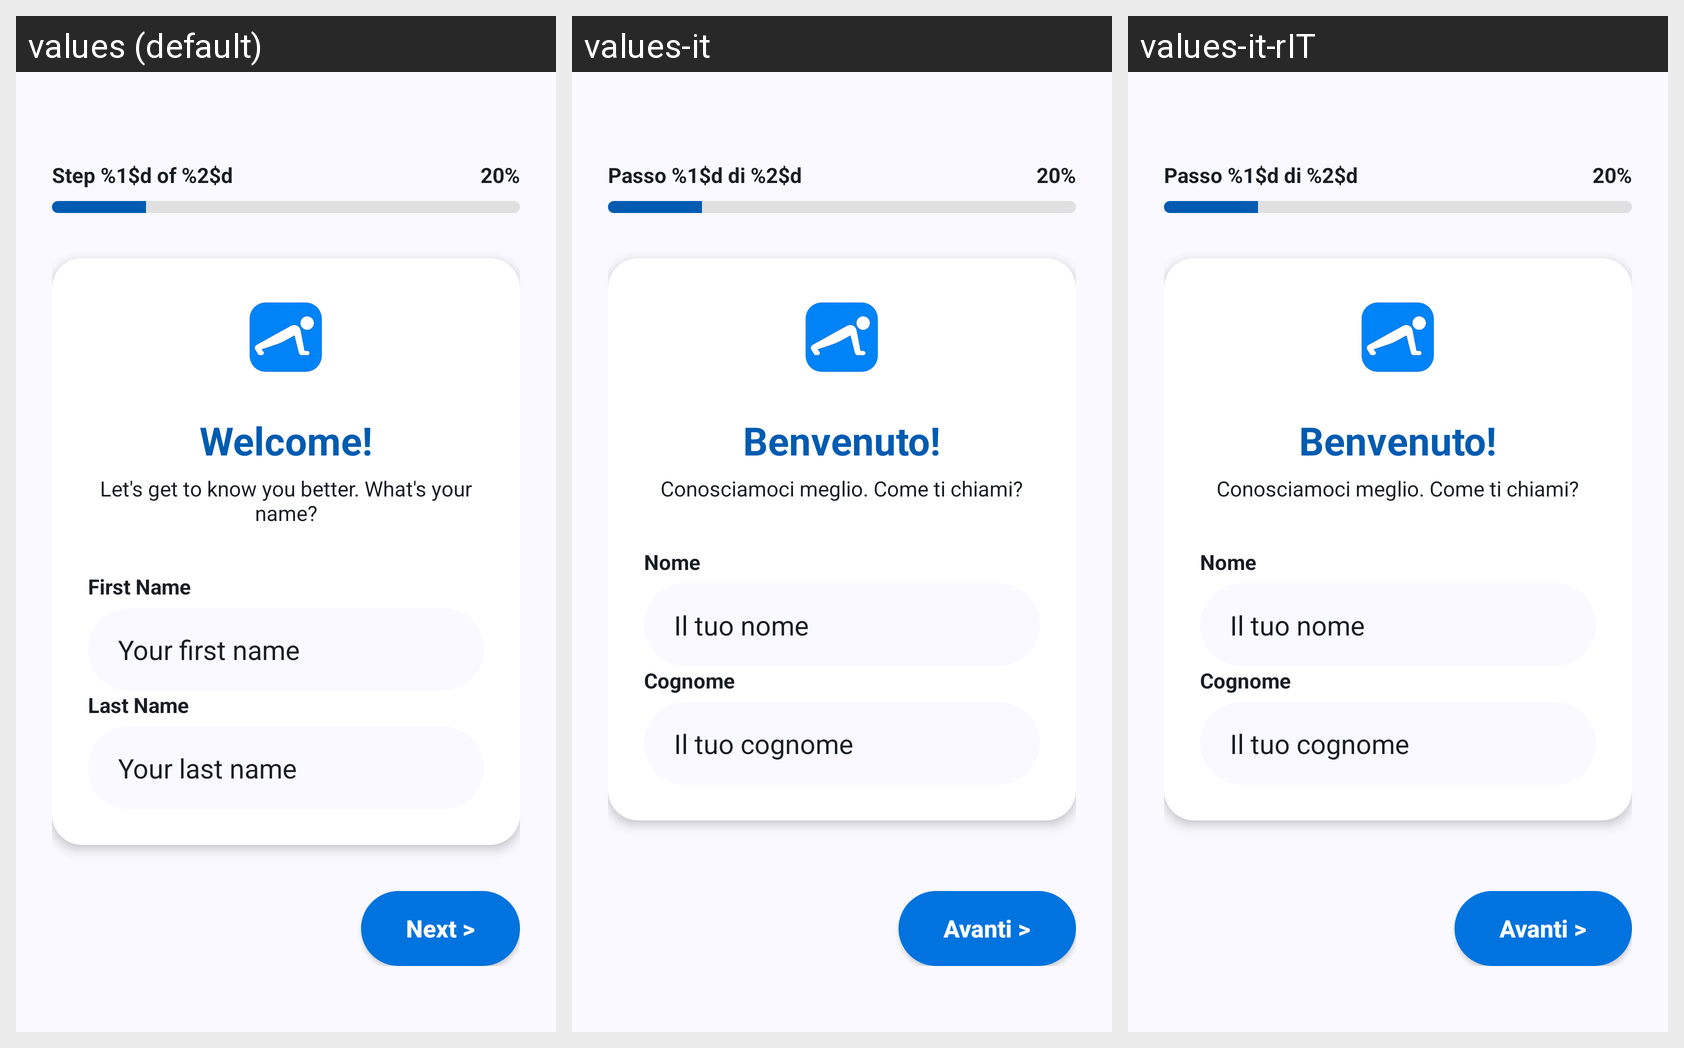

The Android screen above is rendered under several locales of the same app. Produce the string resources it draws, with the default and per-locale values.
Android screen res/layout/activity_questions.xml rendered under 3 locales, left to right: values (default), values-it, values-it-rIT. Device: Nexus 5 (rendered at 1080×1920; each locale shown at half size, 540×960, under a caption strip naming it); theme Theme.PushApp.
Strings drawn on this screen, with the default value and each locale's value (text and hints the layout hard-codes, and strings that could not be matched under every locale, appear in the picture but are not listed):

step_of
  values: Step %1$d of %2$d
  values-it: Passo %1$d di %2$d
  values-it-rIT: Passo %1$d di %2$d

_20
  values: 20%
  values-it: 20%  [not translated; the default value is used]
  values-it-rIT: 20%  [not translated; the default value is used]

welcome
  values: Welcome!
  values-it: Benvenuto!
  values-it-rIT: Benvenuto!  [from values-it]

let_s_get_to_know_you_better_what_s_your_name
  values: Let's get to know you better. What's your name?
  values-it: Conosciamoci meglio. Come ti chiami?
  values-it-rIT: Conosciamoci meglio. Come ti chiami?  [from values-it]

first_name
  values: First Name
  values-it: Nome
  values-it-rIT: Nome  [from values-it]

your_first_name
  values: Your first name
  values-it: Il tuo nome
  values-it-rIT: Il tuo nome  [from values-it]

last_name
  values: Last Name
  values-it: Cognome
  values-it-rIT: Cognome  [from values-it]

your_last_name
  values: Your last name
  values-it: Il tuo cognome
  values-it-rIT: Il tuo cognome  [from values-it]

next
  values: Next >
  values-it: Avanti >
  values-it-rIT: Avanti >
